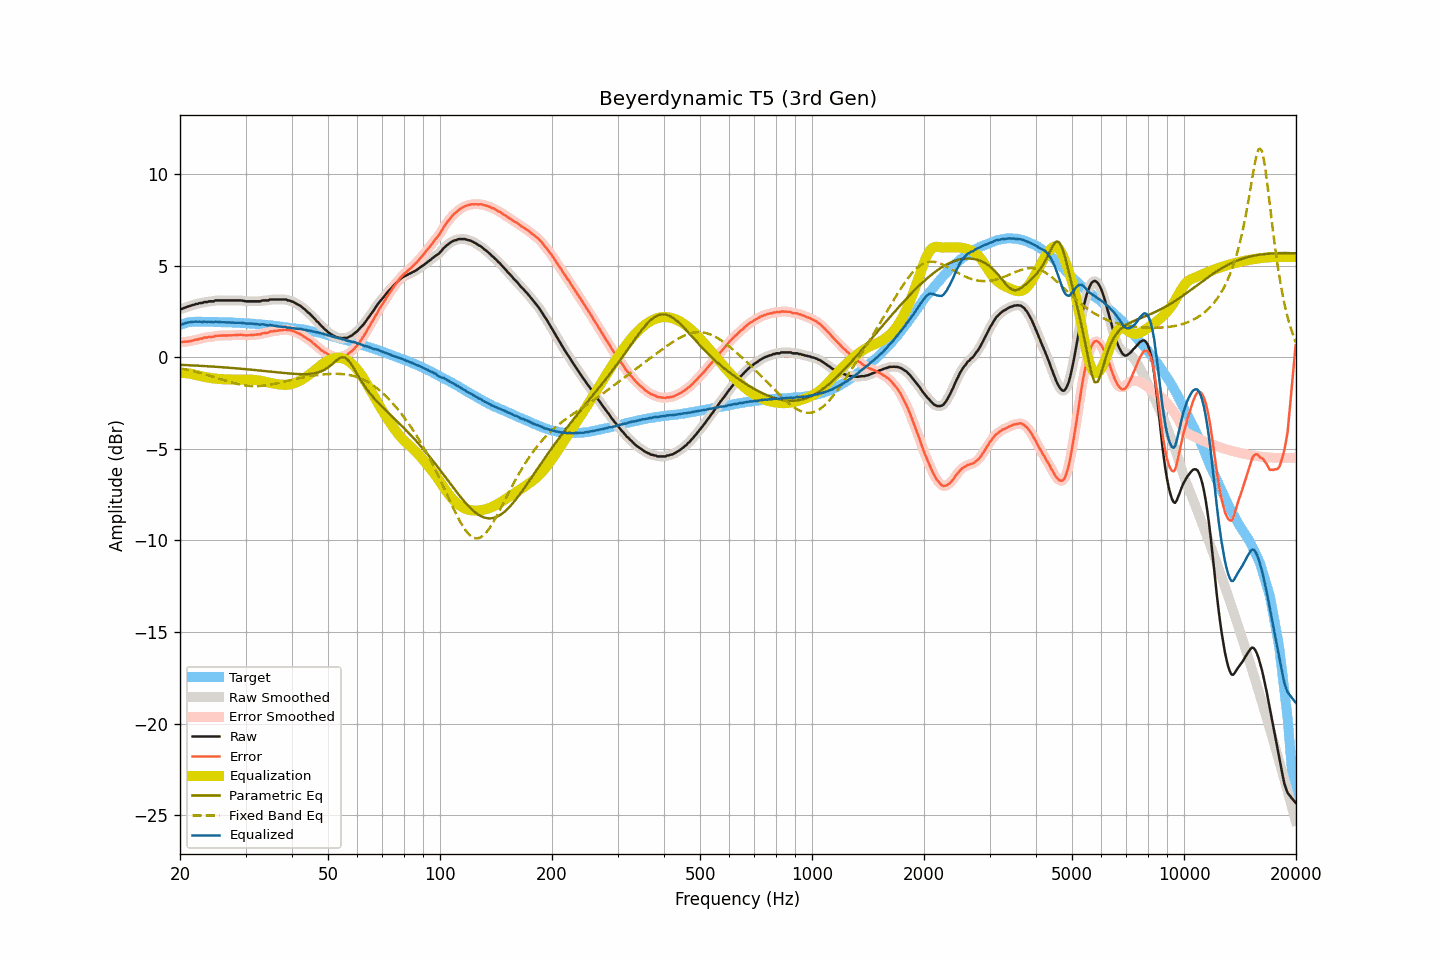

Source data for this figure (header and first rows):
frequency, raw, smoothed, error, error_smoothed, equalization, parametric_eq, fixed_band_eq, equalized_raw, equalized_smoothed, target
20.00, 2.64, 2.63, 0.87, 0.86, -0.85, -0.41, -0.60, 1.79, 1.79, 1.78
20.20, 2.64, 2.66, 0.84, 0.85, -0.85, -0.41, -0.62, 1.79, 1.81, 1.81
20.40, 2.68, 2.68, 0.85, 0.85, -0.85, -0.41, -0.63, 1.83, 1.83, 1.84
20.61, 2.71, 2.71, 0.86, 0.85, -0.86, -0.42, -0.65, 1.85, 1.85, 1.85
20.81, 2.74, 2.75, 0.86, 0.86, -0.86, -0.42, -0.67, 1.88, 1.88, 1.88
21.02, 2.78, 2.77, 0.87, 0.87, -0.87, -0.43, -0.69, 1.91, 1.90, 1.91
21.23, 2.80, 2.81, 0.88, 0.88, -0.89, -0.43, -0.71, 1.92, 1.92, 1.92
21.44, 2.83, 2.83, 0.90, 0.90, -0.90, -0.44, -0.73, 1.93, 1.93, 1.93
21.66, 2.86, 2.86, 0.92, 0.92, -0.92, -0.44, -0.75, 1.94, 1.94, 1.94
21.87, 2.88, 2.89, 0.94, 0.94, -0.94, -0.44, -0.77, 1.94, 1.95, 1.94
22.09, 2.92, 2.91, 0.97, 0.96, -0.96, -0.45, -0.79, 1.96, 1.95, 1.95
22.31, 2.92, 2.94, 0.97, 0.98, -0.98, -0.45, -0.82, 1.94, 1.95, 1.95
22.54, 2.96, 2.95, 1.01, 1.00, -1.01, -0.46, -0.84, 1.96, 1.94, 1.95
22.76, 2.97, 2.97, 1.02, 1.02, -1.03, -0.46, -0.86, 1.94, 1.94, 1.95
22.99, 2.97, 2.99, 1.03, 1.05, -1.05, -0.47, -0.89, 1.93, 1.95, 1.94
23.22, 3.02, 3.00, 1.08, 1.06, -1.06, -0.47, -0.91, 1.96, 1.94, 1.94
23.45, 3.02, 3.02, 1.08, 1.09, -1.08, -0.48, -0.94, 1.94, 1.94, 1.94
23.69, 3.02, 3.04, 1.09, 1.10, -1.09, -0.48, -0.96, 1.93, 1.95, 1.94
23.92, 3.06, 3.05, 1.13, 1.11, -1.11, -0.49, -0.99, 1.95, 1.94, 1.94
24.16, 3.06, 3.05, 1.12, 1.11, -1.12, -0.50, -1.01, 1.94, 1.93, 1.94
24.40, 3.06, 3.07, 1.12, 1.13, -1.14, -0.50, -1.04, 1.92, 1.93, 1.94
24.65, 3.06, 3.08, 1.13, 1.14, -1.15, -0.51, -1.07, 1.91, 1.93, 1.93
24.89, 3.11, 3.09, 1.18, 1.16, -1.16, -0.51, -1.10, 1.95, 1.94, 1.93
25.14, 3.11, 3.11, 1.18, 1.18, -1.17, -0.52, -1.12, 1.94, 1.94, 1.93
25.39, 3.11, 3.12, 1.18, 1.19, -1.18, -0.52, -1.15, 1.93, 1.94, 1.93
25.65, 3.11, 3.11, 1.18, 1.19, -1.19, -0.53, -1.18, 1.93, 1.93, 1.93
25.91, 3.11, 3.11, 1.19, 1.19, -1.19, -0.54, -1.21, 1.92, 1.92, 1.92
26.16, 3.11, 3.11, 1.20, 1.19, -1.20, -0.54, -1.24, 1.92, 1.92, 1.92
26.43, 3.11, 3.11, 1.20, 1.20, -1.20, -0.55, -1.26, 1.91, 1.91, 1.92
26.69, 3.11, 3.11, 1.20, 1.20, -1.20, -0.56, -1.29, 1.91, 1.91, 1.91
26.96, 3.11, 3.11, 1.20, 1.20, -1.20, -0.56, -1.32, 1.91, 1.91, 1.91
27.23, 3.11, 3.11, 1.20, 1.20, -1.20, -0.57, -1.34, 1.91, 1.91, 1.91
27.50, 3.11, 3.11, 1.20, 1.20, -1.21, -0.58, -1.37, 1.90, 1.90, 1.91
27.77, 3.11, 3.11, 1.21, 1.21, -1.21, -0.58, -1.39, 1.90, 1.90, 1.90
28.05, 3.11, 3.11, 1.21, 1.22, -1.22, -0.59, -1.42, 1.89, 1.89, 1.90
28.33, 3.11, 3.11, 1.23, 1.22, -1.22, -0.60, -1.44, 1.89, 1.89, 1.89
28.62, 3.11, 3.11, 1.23, 1.23, -1.22, -0.61, -1.46, 1.89, 1.89, 1.88
28.90, 3.11, 3.11, 1.23, 1.23, -1.22, -0.61, -1.48, 1.89, 1.89, 1.88
29.19, 3.11, 3.11, 1.24, 1.23, -1.22, -0.62, -1.50, 1.89, 1.89, 1.87
29.48, 3.09, 3.09, 1.21, 1.22, -1.22, -0.63, -1.51, 1.87, 1.88, 1.88
29.78, 3.08, 3.08, 1.21, 1.21, -1.22, -0.64, -1.53, 1.87, 1.86, 1.87
30.08, 3.06, 3.07, 1.20, 1.20, -1.21, -0.65, -1.54, 1.85, 1.85, 1.87
30.38, 3.06, 3.06, 1.21, 1.21, -1.21, -0.65, -1.55, 1.85, 1.85, 1.85
30.68, 3.06, 3.06, 1.21, 1.21, -1.21, -0.66, -1.56, 1.85, 1.85, 1.85
30.99, 3.06, 3.06, 1.22, 1.22, -1.21, -0.67, -1.56, 1.85, 1.85, 1.84
31.30, 3.06, 3.06, 1.22, 1.22, -1.22, -0.68, -1.57, 1.84, 1.84, 1.84
31.61, 3.06, 3.06, 1.23, 1.23, -1.23, -0.69, -1.57, 1.83, 1.83, 1.84
31.93, 3.06, 3.06, 1.24, 1.24, -1.24, -0.70, -1.57, 1.82, 1.82, 1.82
32.24, 3.06, 3.06, 1.25, 1.24, -1.25, -0.70, -1.57, 1.81, 1.81, 1.81
32.57, 3.06, 3.06, 1.25, 1.26, -1.26, -0.71, -1.57, 1.80, 1.80, 1.81
32.89, 3.06, 3.08, 1.26, 1.27, -1.28, -0.72, -1.56, 1.79, 1.80, 1.81
33.22, 3.10, 3.09, 1.31, 1.30, -1.29, -0.73, -1.55, 1.81, 1.80, 1.79
33.55, 3.11, 3.11, 1.32, 1.32, -1.31, -0.74, -1.54, 1.80, 1.80, 1.79
33.89, 3.11, 3.11, 1.33, 1.33, -1.33, -0.75, -1.53, 1.78, 1.78, 1.78
34.23, 3.11, 3.11, 1.34, 1.34, -1.35, -0.76, -1.52, 1.76, 1.76, 1.77
34.57, 3.11, 3.13, 1.35, 1.37, -1.37, -0.77, -1.51, 1.74, 1.75, 1.76
34.92, 3.16, 3.14, 1.41, 1.39, -1.39, -0.78, -1.49, 1.77, 1.75, 1.75
35.27, 3.16, 3.16, 1.42, 1.42, -1.41, -0.78, -1.47, 1.75, 1.75, 1.74
35.62, 3.16, 3.17, 1.43, 1.44, -1.43, -0.79, -1.46, 1.74, 1.74, 1.73
35.97, 3.16, 3.16, 1.44, 1.44, -1.44, -0.80, -1.44, 1.72, 1.72, 1.72
... 635 more rows
